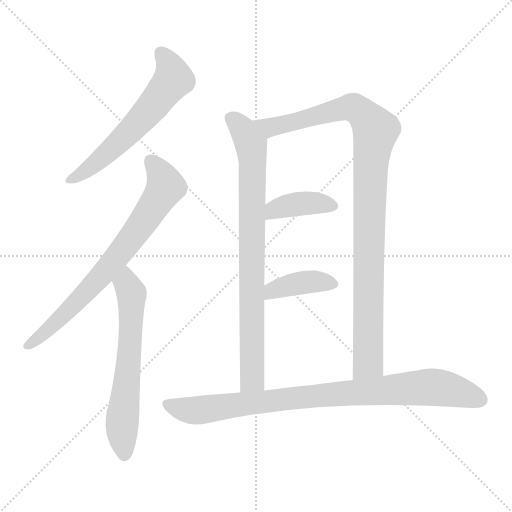
t = 0.00 s
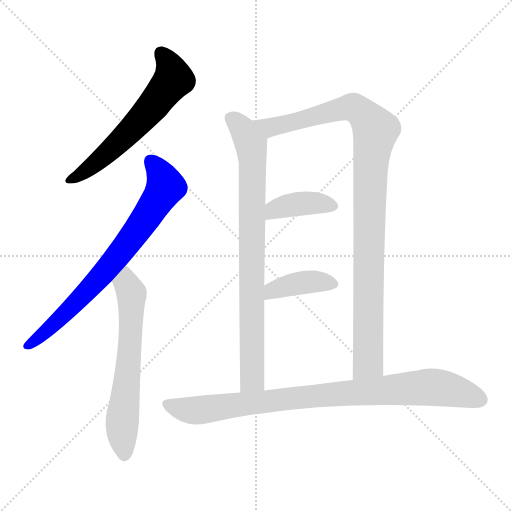
t = 1.31 s
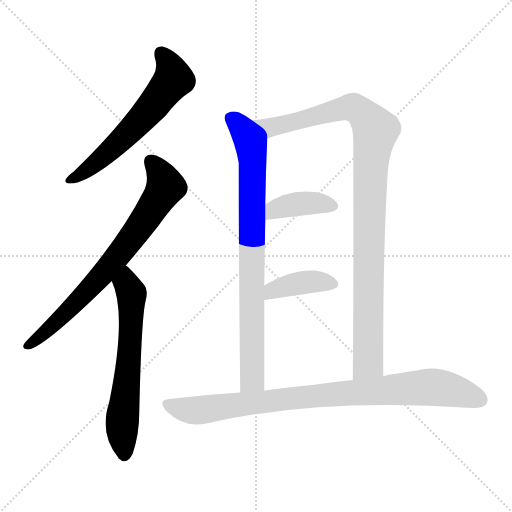
t = 2.63 s
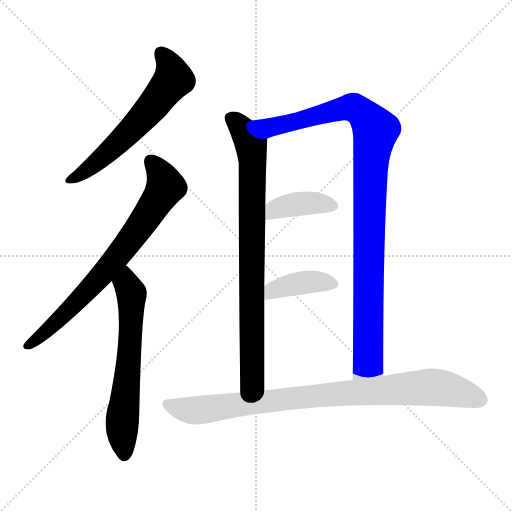
t = 3.94 s
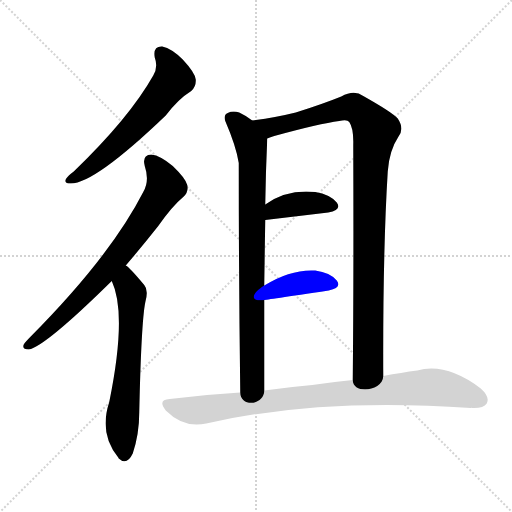
t = 5.26 s
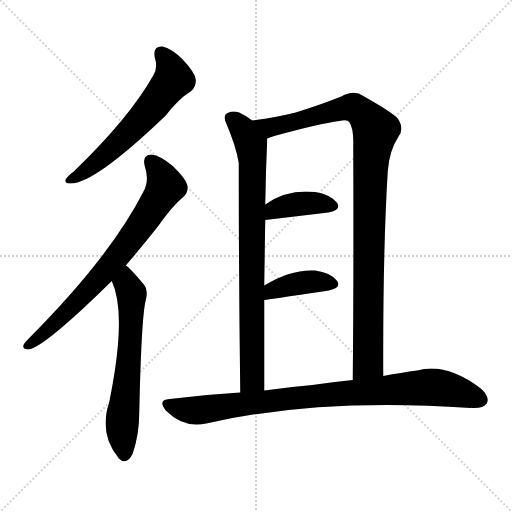
t = 6.57 s

The animated SVG that drew these frames (rendered in a browser with its animation timeline set to each time). Animation: 8 CSS @keyframes rules; one cycle of 6.57 s.

<svg version="1.1" viewBox="0 0 1024 1024" xmlns="http://www.w3.org/2000/svg">
  <g stroke="lightgray" stroke-dasharray="1,1" stroke-width="1" transform="scale(4, 4)">
    <line x1="0" y1="0" x2="256" y2="256"></line>
    <line x1="256" y1="0" x2="0" y2="256"></line>
    <line x1="128" y1="0" x2="128" y2="256"></line>
    <line x1="0" y1="128" x2="256" y2="128"></line>
  </g>
<g transform="scale(1, -1) translate(0, -900)">
   <style type="text/css">
    @keyframes keyframes0 {
      from {
       stroke: blue;
       stroke-dashoffset: 602;
       stroke-width: 128;
       }
       66% {
       animation-timing-function: step-end;
       stroke: blue;
       stroke-dashoffset: 0;
       stroke-width: 128;
       }
       to {
       stroke: black;
       stroke-width: 1024;
       }
       }
       #make-me-a-hanzi-animation-0 {
         animation: keyframes0 0.739909s both;
         animation-delay: 0.000000s;
         animation-timing-function: linear;
       }
    @keyframes keyframes1 {
      from {
       stroke: blue;
       stroke-dashoffset: 737;
       stroke-width: 128;
       }
       71% {
       animation-timing-function: step-end;
       stroke: blue;
       stroke-dashoffset: 0;
       stroke-width: 128;
       }
       to {
       stroke: black;
       stroke-width: 1024;
       }
       }
       #make-me-a-hanzi-animation-1 {
         animation: keyframes1 0.849772s both;
         animation-delay: 0.739909s;
         animation-timing-function: linear;
       }
    @keyframes keyframes2 {
      from {
       stroke: blue;
       stroke-dashoffset: 631;
       stroke-width: 128;
       }
       67% {
       animation-timing-function: step-end;
       stroke: blue;
       stroke-dashoffset: 0;
       stroke-width: 128;
       }
       to {
       stroke: black;
       stroke-width: 1024;
       }
       }
       #make-me-a-hanzi-animation-2 {
         animation: keyframes2 0.763509s both;
         animation-delay: 1.589681s;
         animation-timing-function: linear;
       }
    @keyframes keyframes3 {
      from {
       stroke: blue;
       stroke-dashoffset: 820;
       stroke-width: 128;
       }
       73% {
       animation-timing-function: step-end;
       stroke: blue;
       stroke-dashoffset: 0;
       stroke-width: 128;
       }
       to {
       stroke: black;
       stroke-width: 1024;
       }
       }
       #make-me-a-hanzi-animation-3 {
         animation: keyframes3 0.917318s both;
         animation-delay: 2.353190s;
         animation-timing-function: linear;
       }
    @keyframes keyframes4 {
      from {
       stroke: blue;
       stroke-dashoffset: 1023;
       stroke-width: 128;
       }
       77% {
       animation-timing-function: step-end;
       stroke: blue;
       stroke-dashoffset: 0;
       stroke-width: 128;
       }
       to {
       stroke: black;
       stroke-width: 1024;
       }
       }
       #make-me-a-hanzi-animation-4 {
         animation: keyframes4 1.082520s both;
         animation-delay: 3.270508s;
         animation-timing-function: linear;
       }
    @keyframes keyframes5 {
      from {
       stroke: blue;
       stroke-dashoffset: 388;
       stroke-width: 128;
       }
       56% {
       animation-timing-function: step-end;
       stroke: blue;
       stroke-dashoffset: 0;
       stroke-width: 128;
       }
       to {
       stroke: black;
       stroke-width: 1024;
       }
       }
       #make-me-a-hanzi-animation-5 {
         animation: keyframes5 0.565755s both;
         animation-delay: 4.353027s;
         animation-timing-function: linear;
       }
    @keyframes keyframes6 {
      from {
       stroke: blue;
       stroke-dashoffset: 394;
       stroke-width: 128;
       }
       56% {
       animation-timing-function: step-end;
       stroke: blue;
       stroke-dashoffset: 0;
       stroke-width: 128;
       }
       to {
       stroke: black;
       stroke-width: 1024;
       }
       }
       #make-me-a-hanzi-animation-6 {
         animation: keyframes6 0.570638s both;
         animation-delay: 4.918783s;
         animation-timing-function: linear;
       }
    @keyframes keyframes7 {
      from {
       stroke: blue;
       stroke-dashoffset: 888;
       stroke-width: 128;
       }
       74% {
       animation-timing-function: step-end;
       stroke: blue;
       stroke-dashoffset: 0;
       stroke-width: 128;
       }
       to {
       stroke: black;
       stroke-width: 1024;
       }
       }
       #make-me-a-hanzi-animation-7 {
         animation: keyframes7 0.972656s both;
         animation-delay: 5.489421s;
         animation-timing-function: linear;
       }
</style>
<path d="M 309.5 785.0 Q 316.5 766.0 306.5 749.0 Q 258.5 664.0 147.5 557.0 Q 135.5 548.0 132.5 543.0 Q 126.5 533.0 141.5 533.0 Q 189.5 533.0 331.5 669.0 Q 356.5 702.0 382.5 718.0 Q 392.5 727.0 391.5 741.0 Q 390.5 754.0 365.5 781.0 Q 343.5 803.0 324.5 807.0 Q 305.5 808.0 309.5 785.0 Z" fill="lightgray"></path> 
<path d="M 251.5 369.0 Q 282.5 405.0 316.5 448.0 Q 344.5 488.0 367.5 507.0 Q 377.5 517.0 374.5 530.0 Q 371.5 543.0 345.5 568.0 Q 320.5 589.0 302.5 591.0 Q 283.5 590.0 289.5 568.0 Q 299.5 538.0 286.5 516.0 Q 220.5 387.0 60.5 226.0 Q 50.5 216.0 47.5 211.0 Q 43.5 201.0 57.5 201.0 Q 90.5 207.0 223.5 338.0 L 251.5 369.0 Z" fill="lightgray"></path> 
<path d="M 223.5 338.0 Q 254.5 272.0 218.5 96.0 Q 197.5 32.0 236.5 -15.0 L 237.5 -17.0 Q 253.5 -32.0 265.5 -7.0 Q 278.5 32.0 278.5 75.0 Q 282.5 255.0 290.5 295.0 Q 297.5 320.0 288.5 330.0 Q 257.5 367.0 251.5 369.0 C 228.5 388.0 212.5 366.0 223.5 338.0 Z" fill="lightgray"></path> 
<path d="M 504.5 659.0 Q 491.5 669.0 478.5 675.0 Q 465.5 679.0 455.5 674.0 Q 446.5 670.0 450.5 658.0 Q 472.5 607.0 477.5 574.0 Q 477.5 346.0 480.5 115.0 C 480.5 85.0 528.5 89.0 528.5 119.0 Q 528.5 215.0 528.5 300.0 L 528.5 329.0 Q 529.5 398.0 530.5 460.0 L 530.5 491.0 Q 531.5 557.0 534.5 623.0 C 535.5 638.0 529.5 642.0 504.5 659.0 Z" fill="lightgray"></path> 
<path d="M 766.5 148.0 Q 765.5 394.0 775.5 557.0 Q 778.5 599.0 796.5 626.0 Q 809.5 642.0 795.5 663.0 Q 783.5 676.0 726.5 708.0 Q 708.5 721.0 682.5 707.0 Q 645.5 692.0 591.5 675.0 Q 551.5 665.0 504.5 659.0 C 474.5 655.0 505.5 614.0 534.5 623.0 Q 540.5 626.0 548.5 628.0 Q 639.5 653.0 678.5 658.0 Q 694.5 662.0 698.5 656.0 Q 707.5 643.0 706.5 610.0 Q 707.5 342.0 705.5 140.0 C 705.5 110.0 766.5 118.0 766.5 148.0 Z" fill="lightgray"></path> 
<path d="M 530.5 460.0 L 656.5 475.0 Q 684.5 481.0 673.5 495.0 Q 660.5 511.0 630.5 516.0 Q 573.5 522.0 530.5 491.0 C 505.5 474.0 500.5 456.0 530.5 460.0 Z" fill="lightgray"></path> 
<path d="M 528.5 300.0 Q 529.5 300.0 657.5 319.0 Q 684.5 325.0 673.5 339.0 Q 660.5 355.0 630.5 359.0 Q 581.5 362.0 528.5 329.0 C 502.5 313.0 498.5 296.0 528.5 300.0 Z" fill="lightgray"></path> 
<path d="M 480.5 115.0 Q 411.5 111.0 339.5 102.0 Q 314.5 101.0 331.5 79.0 Q 367.5 43.0 412.5 53.0 Q 638.5 105.0 941.5 84.0 Q 942.5 85.0 944.5 84.0 Q 966.5 83.0 973.5 93.0 Q 980.5 106.0 961.5 123.0 Q 892.5 175.0 834.5 159.0 Q 803.5 155.0 766.5 148.0 L 705.5 140.0 Q 665.5 136.0 624.5 130.0 Q 578.5 126.0 528.5 119.0 L 480.5 115.0 Z" fill="lightgray"></path> 
      <clipPath id="make-me-a-hanzi-clip-0">
      <path d="M 309.5 785.0 Q 316.5 766.0 306.5 749.0 Q 258.5 664.0 147.5 557.0 Q 135.5 548.0 132.5 543.0 Q 126.5 533.0 141.5 533.0 Q 189.5 533.0 331.5 669.0 Q 356.5 702.0 382.5 718.0 Q 392.5 727.0 391.5 741.0 Q 390.5 754.0 365.5 781.0 Q 343.5 803.0 324.5 807.0 Q 305.5 808.0 309.5 785.0 Z" fill="lightgray"></path>
      </clipPath>
      <path clip-path="url(#make-me-a-hanzi-clip-0)" d="M 322.5 792.0 L 335.5 776.0 L 345.5 740.0 L 300.5 681.0 L 240.5 617.0 L 171.5 558.0 L 140.5 541.0 " fill="none" id="make-me-a-hanzi-animation-0" stroke-dasharray="474 948" stroke-linecap="round"></path>

      <clipPath id="make-me-a-hanzi-clip-1">
      <path d="M 251.5 369.0 Q 282.5 405.0 316.5 448.0 Q 344.5 488.0 367.5 507.0 Q 377.5 517.0 374.5 530.0 Q 371.5 543.0 345.5 568.0 Q 320.5 589.0 302.5 591.0 Q 283.5 590.0 289.5 568.0 Q 299.5 538.0 286.5 516.0 Q 220.5 387.0 60.5 226.0 Q 50.5 216.0 47.5 211.0 Q 43.5 201.0 57.5 201.0 Q 90.5 207.0 223.5 338.0 L 251.5 369.0 Z" fill="lightgray"></path>
      </clipPath>
      <path clip-path="url(#make-me-a-hanzi-clip-1)" d="M 301.5 576.0 L 315.5 561.0 L 330.5 527.0 L 297.5 472.0 L 199.5 344.0 L 124.5 266.0 L 55.5 209.0 " fill="none" id="make-me-a-hanzi-animation-1" stroke-dasharray="609 1218" stroke-linecap="round"></path>

      <clipPath id="make-me-a-hanzi-clip-2">
      <path d="M 223.5 338.0 Q 254.5 272.0 218.5 96.0 Q 197.5 32.0 236.5 -15.0 L 237.5 -17.0 Q 253.5 -32.0 265.5 -7.0 Q 278.5 32.0 278.5 75.0 Q 282.5 255.0 290.5 295.0 Q 297.5 320.0 288.5 330.0 Q 257.5 367.0 251.5 369.0 C 228.5 388.0 212.5 366.0 223.5 338.0 Z" fill="lightgray"></path>
      </clipPath>
      <path clip-path="url(#make-me-a-hanzi-clip-2)" d="M 249.5 361.0 L 252.5 332.0 L 263.5 308.0 L 259.5 196.0 L 243.5 36.0 L 248.5 -10.0 " fill="none" id="make-me-a-hanzi-animation-2" stroke-dasharray="503 1006" stroke-linecap="round"></path>

      <clipPath id="make-me-a-hanzi-clip-3">
      <path d="M 504.5 659.0 Q 491.5 669.0 478.5 675.0 Q 465.5 679.0 455.5 674.0 Q 446.5 670.0 450.5 658.0 Q 472.5 607.0 477.5 574.0 Q 477.5 346.0 480.5 115.0 C 480.5 85.0 528.5 89.0 528.5 119.0 Q 528.5 215.0 528.5 300.0 L 528.5 329.0 Q 529.5 398.0 530.5 460.0 L 530.5 491.0 Q 531.5 557.0 534.5 623.0 C 535.5 638.0 529.5 642.0 504.5 659.0 Z" fill="lightgray"></path>
      </clipPath>
      <path clip-path="url(#make-me-a-hanzi-clip-3)" d="M 460.5 664.0 L 475.5 654.0 L 501.5 612.0 L 505.5 573.0 L 504.5 142.0 L 485.5 123.0 " fill="none" id="make-me-a-hanzi-animation-3" stroke-dasharray="692 1384" stroke-linecap="round"></path>

      <clipPath id="make-me-a-hanzi-clip-4">
      <path d="M 766.5 148.0 Q 765.5 394.0 775.5 557.0 Q 778.5 599.0 796.5 626.0 Q 809.5 642.0 795.5 663.0 Q 783.5 676.0 726.5 708.0 Q 708.5 721.0 682.5 707.0 Q 645.5 692.0 591.5 675.0 Q 551.5 665.0 504.5 659.0 C 474.5 655.0 505.5 614.0 534.5 623.0 Q 540.5 626.0 548.5 628.0 Q 639.5 653.0 678.5 658.0 Q 694.5 662.0 698.5 656.0 Q 707.5 643.0 706.5 610.0 Q 707.5 342.0 705.5 140.0 C 705.5 110.0 766.5 118.0 766.5 148.0 Z" fill="lightgray"></path>
      </clipPath>
      <path clip-path="url(#make-me-a-hanzi-clip-4)" d="M 512.5 656.0 L 540.5 645.0 L 553.5 647.0 L 700.5 686.0 L 720.5 678.0 L 751.5 640.0 L 739.5 531.0 L 736.5 195.0 L 734.5 174.0 L 712.5 147.0 " fill="none" id="make-me-a-hanzi-animation-4" stroke-dasharray="895 1790" stroke-linecap="round"></path>

      <clipPath id="make-me-a-hanzi-clip-5">
      <path d="M 530.5 460.0 L 656.5 475.0 Q 684.5 481.0 673.5 495.0 Q 660.5 511.0 630.5 516.0 Q 573.5 522.0 530.5 491.0 C 505.5 474.0 500.5 456.0 530.5 460.0 Z" fill="lightgray"></path>
      </clipPath>
      <path clip-path="url(#make-me-a-hanzi-clip-5)" d="M 537.5 468.0 L 548.5 481.0 L 594.5 492.0 L 634.5 494.0 L 661.5 488.0 " fill="none" id="make-me-a-hanzi-animation-5" stroke-dasharray="260 520" stroke-linecap="round"></path>

      <clipPath id="make-me-a-hanzi-clip-6">
      <path d="M 528.5 300.0 Q 529.5 300.0 657.5 319.0 Q 684.5 325.0 673.5 339.0 Q 660.5 355.0 630.5 359.0 Q 581.5 362.0 528.5 329.0 C 502.5 313.0 498.5 296.0 528.5 300.0 Z" fill="lightgray"></path>
      </clipPath>
      <path clip-path="url(#make-me-a-hanzi-clip-6)" d="M 531.5 308.0 L 545.5 320.0 L 586.5 332.0 L 623.5 337.0 L 662.5 332.0 " fill="none" id="make-me-a-hanzi-animation-6" stroke-dasharray="266 532" stroke-linecap="round"></path>

      <clipPath id="make-me-a-hanzi-clip-7">
      <path d="M 480.5 115.0 Q 411.5 111.0 339.5 102.0 Q 314.5 101.0 331.5 79.0 Q 367.5 43.0 412.5 53.0 Q 638.5 105.0 941.5 84.0 Q 942.5 85.0 944.5 84.0 Q 966.5 83.0 973.5 93.0 Q 980.5 106.0 961.5 123.0 Q 892.5 175.0 834.5 159.0 Q 803.5 155.0 766.5 148.0 L 705.5 140.0 Q 665.5 136.0 624.5 130.0 Q 578.5 126.0 528.5 119.0 L 480.5 115.0 Z" fill="lightgray"></path>
      </clipPath>
      <path clip-path="url(#make-me-a-hanzi-clip-7)" d="M 335.5 90.0 L 391.5 79.0 L 593.5 105.0 L 857.5 126.0 L 909.5 118.0 L 960.5 100.0 " fill="none" id="make-me-a-hanzi-animation-7" stroke-dasharray="760 1520" stroke-linecap="round"></path>

</g>
</svg>
